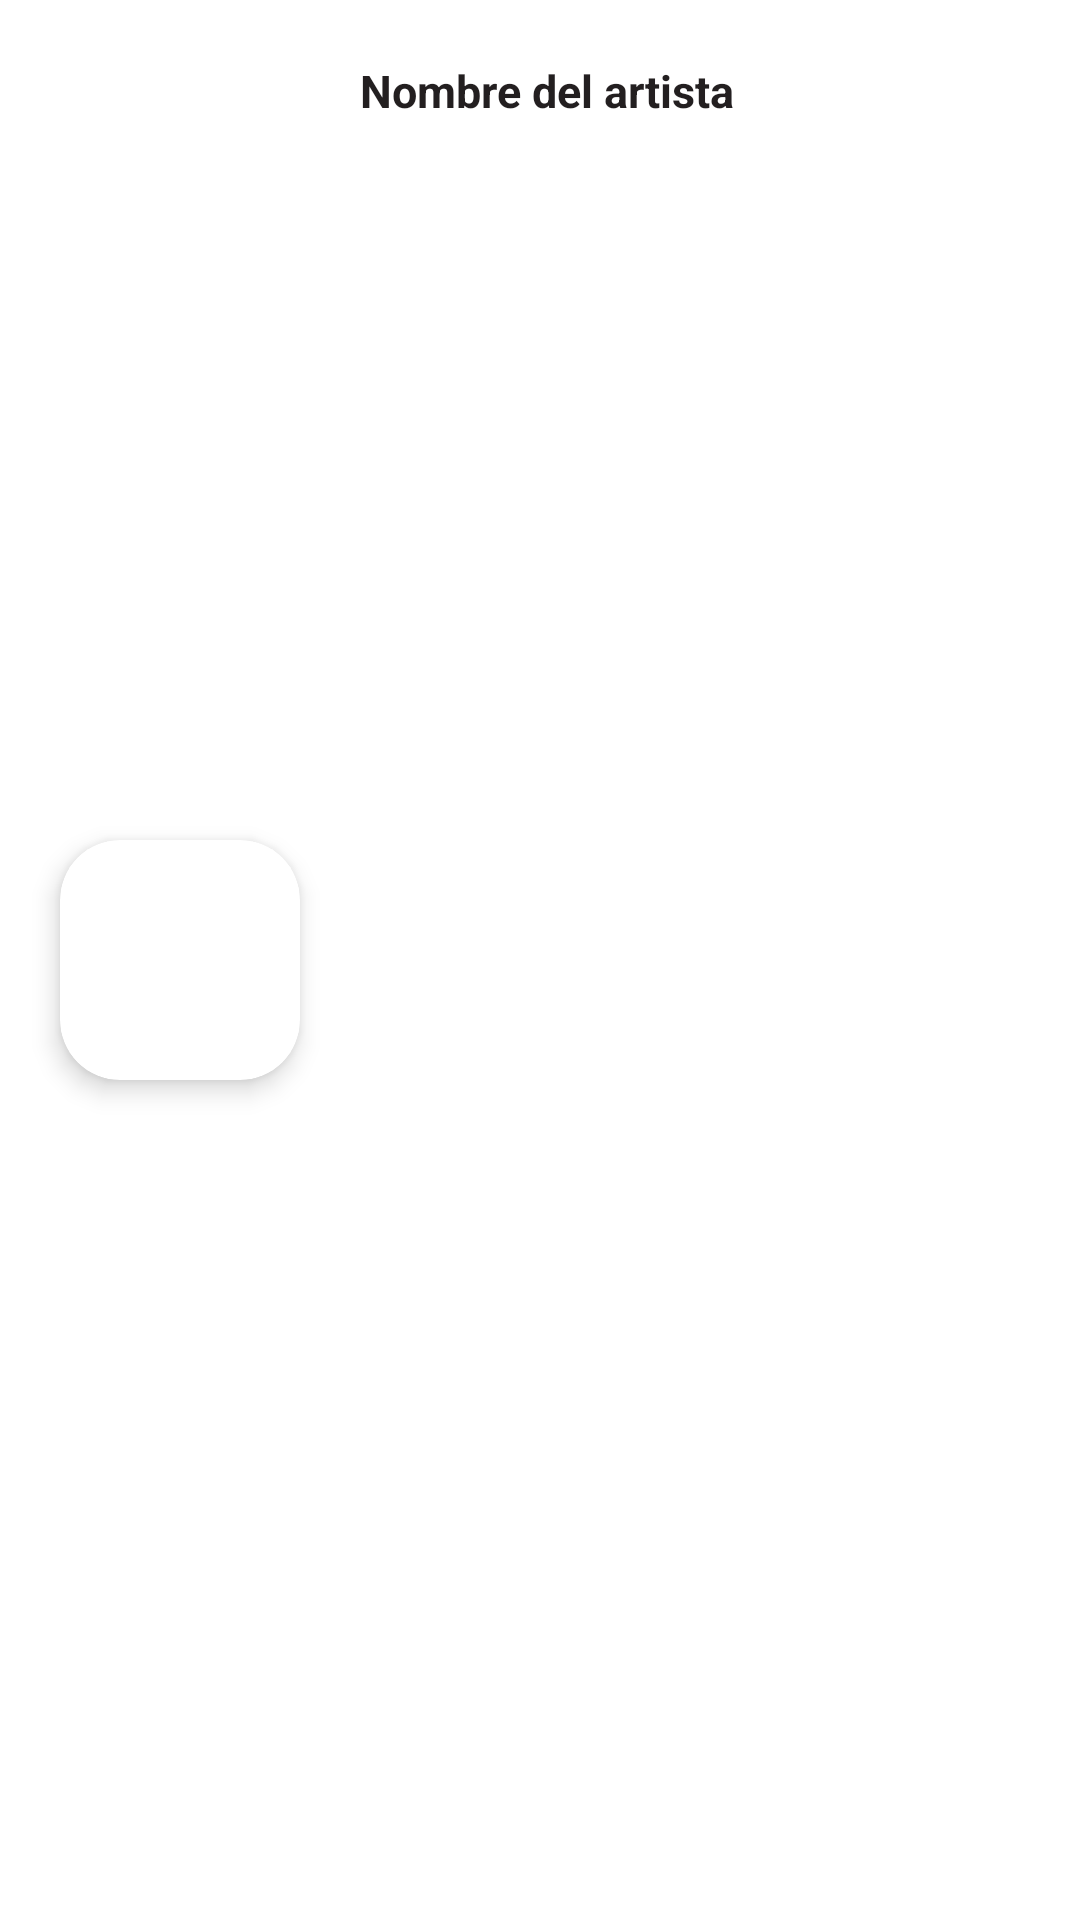

The Android layout XML behind this screen, and the referenced resources:
<!-- AndroidManifest.xml: application theme Theme.Valid -->
<!-- res/layout/layout_artist_item.xml -->
<?xml version="1.0" encoding="utf-8"?>
<layout xmlns:android="http://schemas.android.com/apk/res/android"
    xmlns:app="http://schemas.android.com/apk/res-auto">

    <data />

    <androidx.constraintlayout.widget.ConstraintLayout
        android:id="@+id/artistContainer"
        android:layout_width="match_parent"
        android:layout_height="wrap_content"
        android:layout_margin="@dimen/dimen5"
        android:background="@drawable/background_gradient"
        android:padding="@dimen/dimen10"
        >

        <androidx.cardview.widget.CardView
            android:id="@+id/cvContainer"
            android:layout_width="@dimen/dimen80"
            android:layout_height="@dimen/dimen80"
            android:layout_margin="@dimen/dimen10"
            app:cardCornerRadius="@dimen/dimen20"
            app:cardElevation="@dimen/dimen5"
            app:cardPreventCornerOverlap="false"
            app:layout_constraintStart_toStartOf="parent"
            app:layout_constraintTop_toTopOf="parent"
            app:layout_constraintBottom_toBottomOf="parent">

            <ImageView
                android:id="@+id/ivArtist"
                android:layout_width="match_parent"
                android:layout_height="match_parent"
                android:layout_gravity="center"
                android:contentDescription="@null"
                android:scaleType="centerCrop" />

        </androidx.cardview.widget.CardView>

        <TextView
            android:id="@+id/tvArtistNameTitle"
            android:layout_width="wrap_content"
            android:layout_height="wrap_content"
            android:layout_marginStart="@dimen/dimen20"
            android:layout_marginTop="@dimen/dimen10"
            android:textColor="@color/fontDarkGray"
            android:textSize="@dimen/textSize15"
            android:textStyle="bold"
            android:text="@string/artist_name"
            app:layout_constraintStart_toEndOf="@+id/cvContainer"
            app:layout_constraintTop_toTopOf="parent" />

        <TextView
            android:id="@+id/tvArtistName"
            android:layout_width="wrap_content"
            android:layout_height="wrap_content"
            android:layout_marginStart="@dimen/dimen20"
            android:layout_marginTop="@dimen/dimen10"
            android:textColor="@color/fontDarkGray"
            android:textSize="@dimen/textSize15"
            app:layout_constraintStart_toEndOf="@+id/cvContainer"
            app:layout_constraintTop_toBottomOf="@+id/tvArtistNameTitle" />



    </androidx.constraintlayout.widget.ConstraintLayout>
</layout>
<!-- resources referenced by this layout -->
<resources>
  <color name="fontDarkGray">#ff231f20</color>
  <dimen name="dimen10">10dp</dimen>
  <dimen name="dimen20">20dp</dimen>
  <dimen name="dimen5">5dp</dimen>
  <dimen name="dimen80">80dp</dimen>
  <dimen name="textSize15">15sp</dimen>
  <string name="artist_name">Nombre del artista</string>
  <style name="Theme.Valid" parent="Theme.MaterialComponents.Light.NoActionBar">
          
          <item name="colorPrimary">@color/colorPrimary</item>
          <item name="colorPrimaryDark">@color/colorPrimaryDark</item>
          <item name="colorAccent">@color/colorAccent</item>
      </style>
  <color name="colorPrimary">#FF5722</color>
  <color name="colorPrimaryDark">#E64A19</color>
  <color name="colorAccent">#FF9800</color>
</resources>
